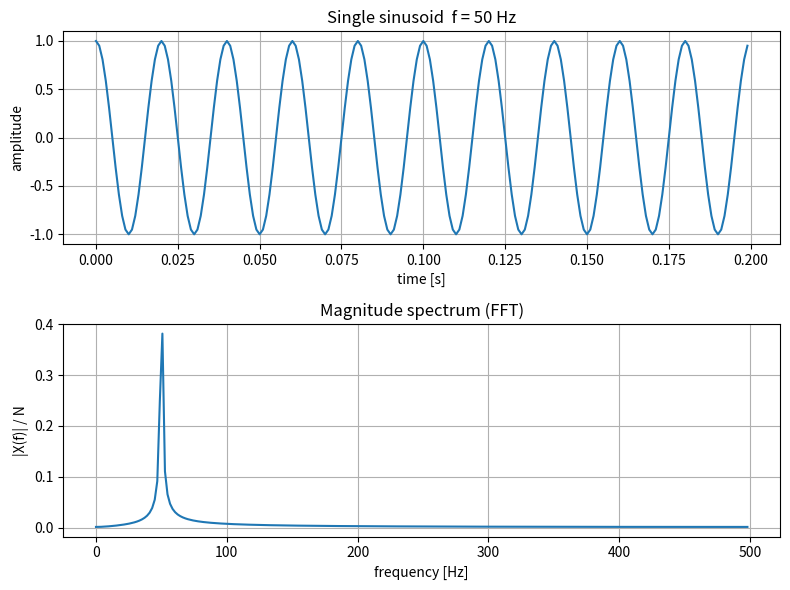
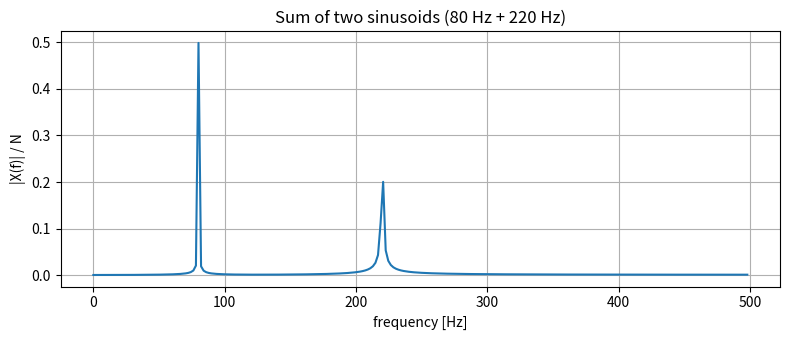
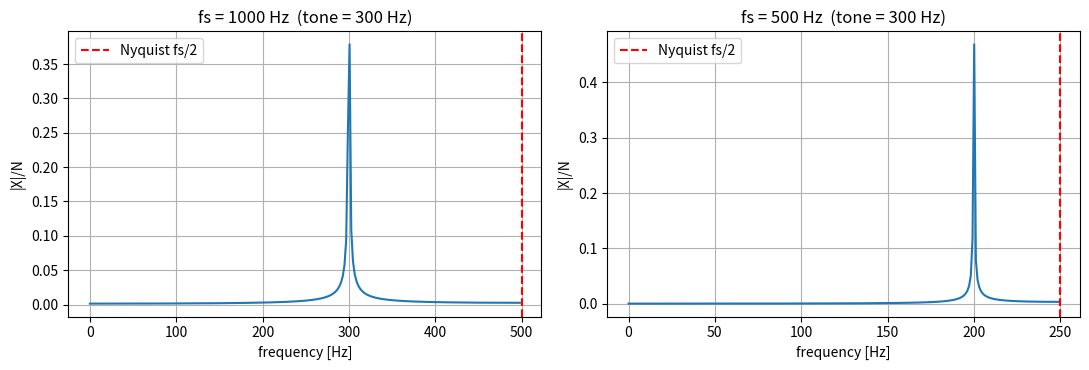
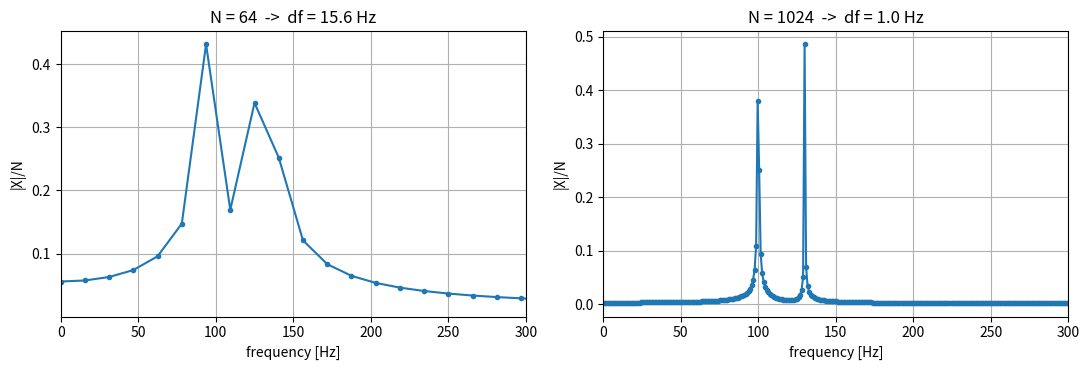
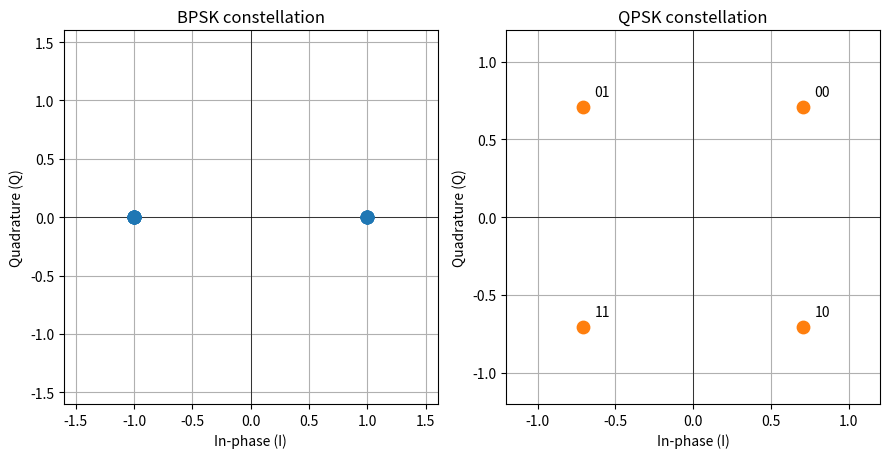
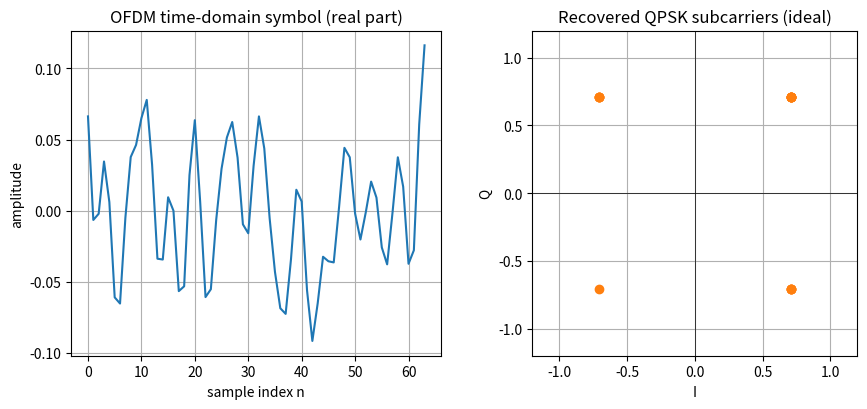
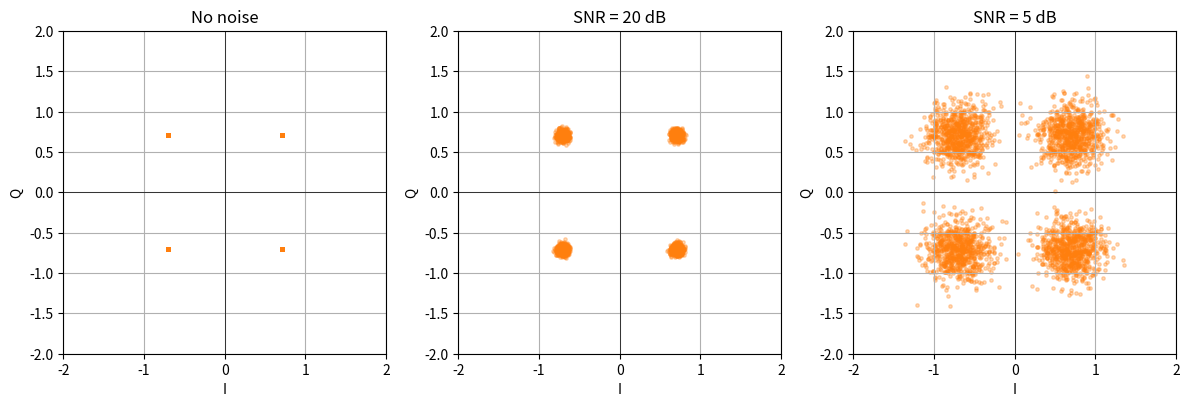
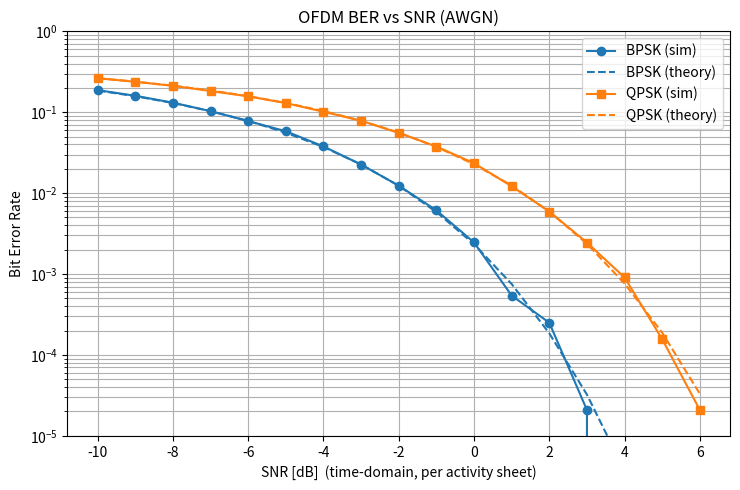
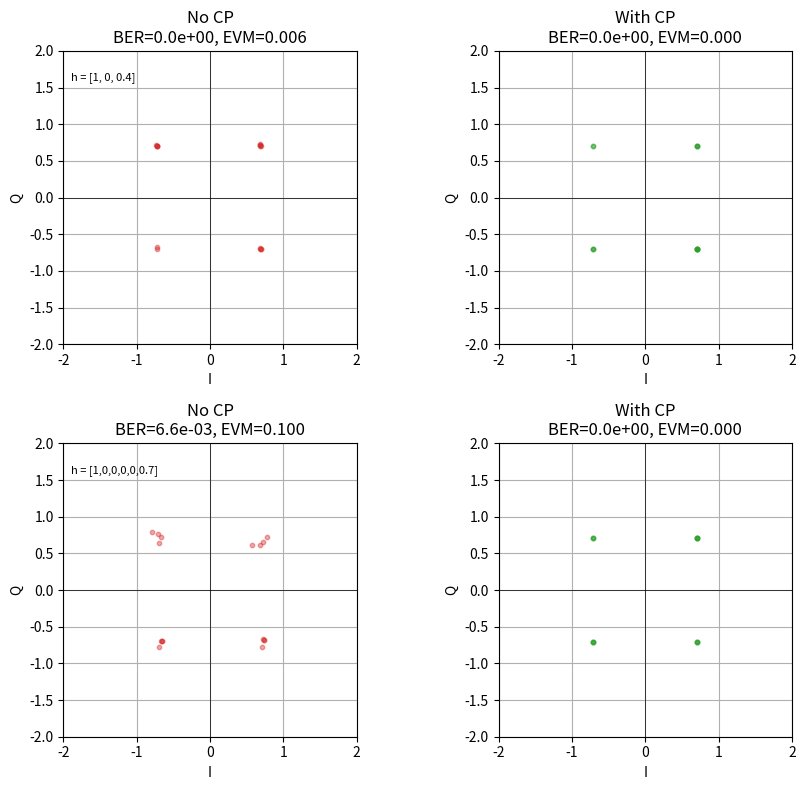
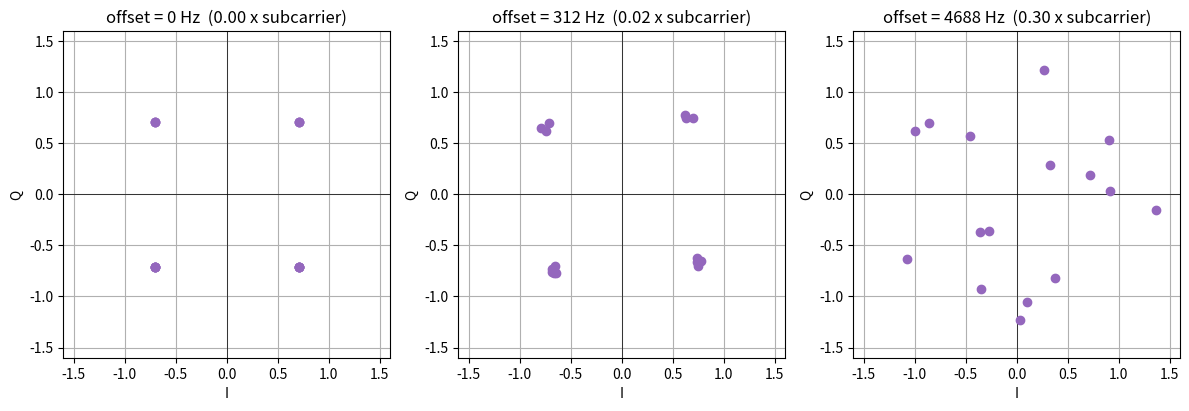
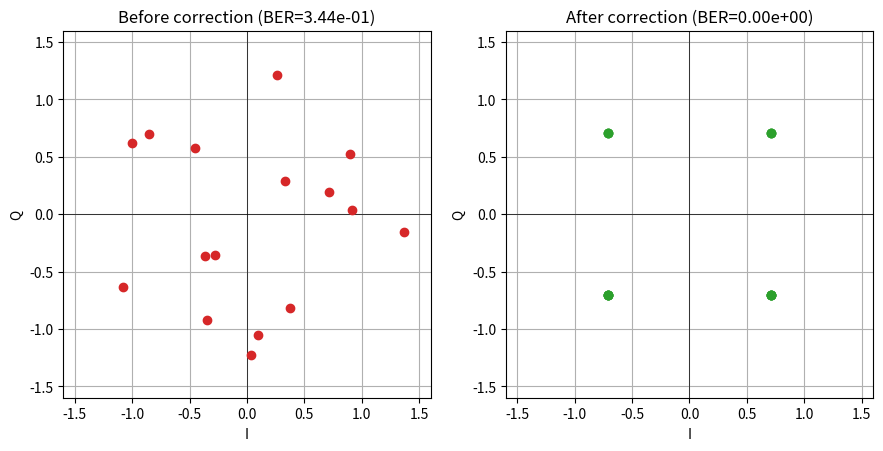

Reproduce these figures in Python, in order.
"""
================================================================================
 ExA: Introduction to OFDM and Software Defined Radio
 PART 1 - SIMULATION-BASED OFDM  (Tasks 1 to 6)
================================================================================

Part 1 of the activity:

    Task 1  Signals and FFT review
    Task 2  Digital symbols (BPSK / QPSK) and constellations
    Task 3  Building a simple OFDM symbol (IFFT/FFT loop-back)
    Task 4  Adding noise (AWGN, SNR, BER vs SNR)
    Task 5  Cyclic prefix and simple multipath
    Task 6  Frequency offset (and optional correction)

How to run
----------
    python exa_ofdm_part1_simulation.py        # runs all tasks, shows figures
    SAVE_FIGS=1 python exa_ofdm_part1_simulation.py # also saves PNGs to ./figures/

Requirements:  numpy, scipy, matplotlib


Suggestions for exploring the simulation
----------------------------------------
This is a complete, working simulation. You do not need to add any code.
Your aim is to understand how the key parameters affect an OFDM link.
The suggestions below are starting points. Change a value inside the
relevant task function, re-run the script, and compare the figures and
printed results with those of the unchanged run. Try to explain what you see.

    Task 1  fs, N, f0 : move the tone, or sample below 2*f0 and find the alias.
            fa, fb    : bring the two tones closer; how large must N be to
                        still separate them (df = fs/N)?
    Task 3  active    : use more or different subcarriers, e.g. np.arange(1, 33).
    Task 4  [np.inf, 20, 5] : other SNRs for the constellation plots.
            n_symbols : more symbols -> lower BERs can be measured.
            active    : with more active subcarriers the curves shift right
                        (less SNR per subcarrier). Why?
    Task 5  cp_len    : make it shorter than the channel memory (e.g. 4 with
                        the delay-5 channel). What happens to BER and EVM?
            channels  : add your own echo, e.g. stronger or longer delay.
    Task 6  offsets   : try other fractions of the subcarrier spacing; at
                        which offset do QPSK errors start?
            correction: correct with a slightly wrong value (e.g. -0.9*foff
                        instead of -foff) and look at the residual rotation.
================================================================================
"""

import os
import numpy as np
import matplotlib.pyplot as plt
from scipy.special import erfc

# ------------------------------------------------------------------ #
#  Global configuration                           #
# ------------------------------------------------------------------ #
RNG = np.random.default_rng(seed=2024)      # reproducible random numbers
SAVE_FIGS = os.environ.get("SAVE_FIGS", "0") == "1"
FIG_DIR = "figures"
if SAVE_FIGS:
    os.makedirs(FIG_DIR, exist_ok=True)


def _finish(fig, name):
    """Save (optionally) and lay out a figure.  Call plt.show() once at the end."""
    fig.tight_layout()
    if SAVE_FIGS:
        path = os.path.join(FIG_DIR, name + ".png")
        fig.savefig(path, dpi=130)
        print(f"   [saved] {path}")


# ================================================================== #
#  Shared building blocks (used by several tasks)                    #
# ================================================================== #

# ---- Bit / symbol mapping -------------------------------------------------- #
def random_bits(n_bits):
    """Return an array of n_bits random 0/1 integers."""
    return RNG.integers(0, 2, size=n_bits)


def bpsk_modulate(bits):
    """BPSK:  bit 0 -> -1,  bit 1 -> +1.  Returns real-valued symbols."""
    return 2 * bits - 1            # 0->-1, 1->+1


def bpsk_demodulate(symbols):
    """BPSK decision: value > 0 -> bit 1, value < 0 -> bit 0."""
    return (np.real(symbols) > 0).astype(int)


# QPSK Gray mapping (matches the activity sheet):
#   00 -> ( 1 + j)/sqrt(2)
#   01 -> (-1 + j)/sqrt(2)
#   11 -> (-1 - j)/sqrt(2)
#   10 -> ( 1 - j)/sqrt(2)
# Equivalently, for a bit pair (b0, b1):
#   I  =  1 - 2*b1   (real part sign set by the 2nd bit)
#   Q  =  1 - 2*b0   (imag part sign set by the 1st bit)
# The 1/sqrt(2) normalises the average symbol power to 1.
_INV_SQRT2 = 1 / np.sqrt(2)


def qpsk_modulate(bits):
    """Map an even-length bit array to complex QPSK symbols (power-normalised)."""
    assert len(bits) % 2 == 0, "QPSK needs an even number of bits"
    b = bits.reshape(-1, 2)
    b0, b1 = b[:, 0], b[:, 1]
    i = 1 - 2 * b1
    q = 1 - 2 * b0
    return (i + 1j * q) * _INV_SQRT2


def qpsk_demodulate(symbols):
    """Nearest-quadrant decision for QPSK; returns the recovered bit array."""
    s = np.asarray(symbols)
    b1 = (np.real(s) < 0).astype(int)   # real<0 -> b1=1
    b0 = (np.imag(s) < 0).astype(int)   # imag<0 -> b0=1
    return np.column_stack((b0, b1)).reshape(-1)


# ---- OFDM transmitter / receiver ------------------------------------------- #
def ofdm_modulate(symbols, N, active):
    """
    Place modulation symbols on the chosen FFT bins and IFFT to time domain.

        symbols : modulation symbols, one per active subcarrier
        N       : FFT size (number of bins)
        active  : indices of the active subcarriers
    Returns the length-N time-domain OFDM symbol.
    """
    X = np.zeros(N, dtype=complex)   # frequency-domain array, all bins zero
    X[active] = symbols              # fill the active subcarriers
    return np.fft.ifft(X)            # IFFT -> time-domain waveform


def ofdm_demodulate(rx_time, N, active):
    """FFT the received block and extract the active subcarriers."""
    Y = np.fft.fft(rx_time)
    return Y[active]


# ---- AWGN ------------------------------------------------------------------ #
def add_awgn(signal, snr_db):
    """
    Add complex AWGN at the requested SNR (dB).  Noise power is referenced to
    the measured average power of `signal`, as in the activity sheet:
        noise_power = signal_power / 10**(snr_db/10)
    The complex noise is split equally between real and imaginary parts.
    """
    signal_power = np.mean(np.abs(signal) ** 2)
    noise_power = signal_power / (10 ** (snr_db / 10))
    noise = np.sqrt(noise_power / 2) * (
        RNG.standard_normal(signal.shape) + 1j * RNG.standard_normal(signal.shape)
    )
    return signal + noise, noise_power


def ber(tx_bits, rx_bits):
    """Bit error rate between two equal-length bit arrays."""
    n = min(len(tx_bits), len(rx_bits))
    return np.sum(tx_bits[:n] != rx_bits[:n]) / n


# ================================================================== #
#  TASK 1 :  Signals and FFT review                                  #
# ================================================================== #
def task1_signals_and_fft():
    print("\n=== Task 1: Signals and FFT review ===")

    # --- (a) a single sinusoid ------------------------------------ #
    fs = 1000.0          # sampling rate [Hz]
    N = 512              # number of samples
    n = np.arange(N)
    t = n / fs           # time axis  t = n/fs
    A, f0 = 1.0, 50.0    # amplitude and frequency
    x = A * np.cos(2 * np.pi * f0 * t)

    X = np.fft.fft(x)
    freqs = np.fft.fftfreq(N, d=1 / fs)          # bin centre frequencies
    mag = np.abs(X) / N                          # normalise magnitude

    # plot only the positive half of the spectrum (real signal -> symmetric)
    half = N // 2
    fig, ax = plt.subplots(2, 1, figsize=(8, 6))
    ax[0].plot(t[:200], x[:200])
    ax[0].set(title=f"Single sinusoid  f = {f0:.0f} Hz",
              xlabel="time [s]", ylabel="amplitude")
    ax[0].grid(True)
    ax[1].plot(freqs[:half], mag[:half])
    ax[1].set(title="Magnitude spectrum (FFT)",
              xlabel="frequency [Hz]", ylabel="|X(f)| / N")
    ax[1].grid(True)
    _finish(fig, "task1_single_sinusoid")
    print(f"  Single tone peak should be at {f0:.0f} Hz "
          f"-> found at {freqs[:half][np.argmax(mag[:half])]:.1f} Hz")

    # --- (b) sum of two sinusoids --------------------------------- #
    f1, f2 = 80.0, 220.0
    x2 = np.cos(2 * np.pi * f1 * t) + 0.5 * np.cos(2 * np.pi * f2 * t)
    mag2 = np.abs(np.fft.fft(x2)) / N
    fig, ax = plt.subplots(figsize=(8, 3.5))
    ax.plot(freqs[:half], mag2[:half])
    ax.set(title=f"Sum of two sinusoids ({f1:.0f} Hz + {f2:.0f} Hz)",
           xlabel="frequency [Hz]", ylabel="|X(f)| / N")
    ax.grid(True)
    _finish(fig, "task1_two_sinusoids")

    # --- (c) effect of sampling rate fs on max observable frequency #
    # Max observable (Nyquist) frequency = fs/2.  Sampling a 300 Hz tone at
    # fs = 500 Hz (Nyquist 250 Hz) causes aliasing: it folds to fs - 300 = 200 Hz.
    f_tone = 300.0
    fig, ax = plt.subplots(1, 2, figsize=(11, 3.8))
    for k, fs_demo in enumerate([1000.0, 500.0]):
        nn = np.arange(N)
        tt = nn / fs_demo
        xx = np.cos(2 * np.pi * f_tone * tt)
        ff = np.fft.fftfreq(N, d=1 / fs_demo)
        mm = np.abs(np.fft.fft(xx)) / N
        h = N // 2
        ax[k].plot(ff[:h], mm[:h])
        ax[k].axvline(fs_demo / 2, color="r", ls="--", label="Nyquist fs/2")
        ax[k].set(title=f"fs = {fs_demo:.0f} Hz  (tone = {f_tone:.0f} Hz)",
                  xlabel="frequency [Hz]", ylabel="|X|/N")
        ax[k].legend(); ax[k].grid(True)
    _finish(fig, "task1_sampling_rate_aliasing")
    print("  fs=500 Hz < 2*300 Hz -> 300 Hz tone aliases to "
          f"{500 - 300:.0f} Hz (Nyquist violated).")

    # --- (d) effect of N on frequency resolution ------------------ #
    # Resolution  df = fs / N.   More samples -> finer bins -> closer tones
    # can be told apart.  Two tones 30 Hz apart:
    fa, fb = 100.0, 130.0
    fig, ax = plt.subplots(1, 2, figsize=(11, 3.8))
    for k, Ndemo in enumerate([64, 1024]):
        fs_d = 1000.0
        tt = np.arange(Ndemo) / fs_d
        xx = np.cos(2 * np.pi * fa * tt) + np.cos(2 * np.pi * fb * tt)
        ff = np.fft.fftfreq(Ndemo, d=1 / fs_d)
        mm = np.abs(np.fft.fft(xx)) / Ndemo
        h = Ndemo // 2
        ax[k].plot(ff[:h], mm[:h], marker=".")
        ax[k].set(title=f"N = {Ndemo}  ->  df = {fs_d / Ndemo:.1f} Hz",
                  xlabel="frequency [Hz]", ylabel="|X|/N", xlim=(0, 300))
        ax[k].grid(True)
    _finish(fig, "task1_frequency_resolution")
    print(f"  Two tones {fa:.0f}/{fb:.0f} Hz: resolved with large N, "
          "blurred with small N (df = fs/N).")


# ================================================================== #
#  TASK 2 :  Digital symbols (BPSK / QPSK)                           #
# ================================================================== #
def task2_digital_symbols():
    print("\n=== Task 2: Digital symbols (BPSK / QPSK) ===")

    # --- BPSK round-trip check ------------------------------------ #
    bits = random_bits(16)
    bpsk = bpsk_modulate(bits)
    rec = bpsk_demodulate(bpsk)
    assert np.array_equal(bits, rec), "BPSK round-trip failed!"
    print(f"  BPSK round-trip OK   (bits = {bits.tolist()})")

    # --- QPSK round-trip check ------------------------------------ #
    bits2 = random_bits(16)
    qpsk = qpsk_modulate(bits2)
    rec2 = qpsk_demodulate(qpsk)
    assert np.array_equal(bits2, rec2), "QPSK round-trip failed!"
    print(f"  QPSK round-trip OK   (symbol power = "
          f"{np.mean(np.abs(qpsk) ** 2):.3f}, should be 1.0)")

    # --- Constellation diagrams ----------------------------------- #
    fig, ax = plt.subplots(1, 2, figsize=(9, 4.5))

    ax[0].scatter(np.real(bpsk), np.imag(bpsk), s=80, color="C0", zorder=3)
    ax[0].set(title="BPSK constellation", xlabel="In-phase (I)",
              ylabel="Quadrature (Q)", xlim=(-1.6, 1.6), ylim=(-1.6, 1.6))
    ax[0].axhline(0, color="k", lw=0.5); ax[0].axvline(0, color="k", lw=0.5)
    ax[0].grid(True); ax[0].set_aspect("equal")

    # label the four QPSK points with their bit pairs
    labels = {"00": (1 + 1j), "01": (-1 + 1j), "11": (-1 - 1j), "10": (1 - 1j)}
    for lab, c in labels.items():
        p = c * _INV_SQRT2
        ax[1].scatter(p.real, p.imag, s=80, color="C1", zorder=3)
        ax[1].annotate(lab, (p.real, p.imag),
                       textcoords="offset points", xytext=(8, 8))
    ax[1].set(title="QPSK constellation", xlabel="In-phase (I)",
              ylabel="Quadrature (Q)", xlim=(-1.2, 1.2), ylim=(-1.2, 1.2))
    ax[1].axhline(0, color="k", lw=0.5); ax[1].axvline(0, color="k", lw=0.5)
    ax[1].grid(True); ax[1].set_aspect("equal")
    _finish(fig, "task2_constellations")


# ================================================================== #
#  TASK 3 :  Building a simple OFDM symbol (ideal channel)           #
# ================================================================== #
def task3_basic_ofdm():
    print("\n=== Task 3: Basic OFDM symbol (ideal channel) ===")

    N = 64                            # FFT size
    active = np.arange(1, 17)         # 16 active subcarriers (bins 1..16)
    n_active = len(active)

    for scheme, mod, demod, bits_per_sym in [
        ("BPSK", bpsk_modulate, bpsk_demodulate, 1),
        ("QPSK", qpsk_modulate, qpsk_demodulate, 2),
    ]:
        bits = random_bits(n_active * bits_per_sym)
        symbols = mod(bits)

        # --- transmitter --- #
        tx_time = ofdm_modulate(symbols, N, active)

        # --- ideal channel: received == transmitted --- #
        rx_time = tx_time

        # --- receiver --- #
        rx_symbols = ofdm_demodulate(rx_time, N, active)
        rx_bits = demod(rx_symbols)

        bit_err = ber(bits, rx_bits)
        print(f"  {scheme}: BER over ideal channel = {bit_err:.0e} "
              f"(expected 0).  Recovered symbols match: "
              f"{np.allclose(rx_symbols, symbols)}")

        if scheme == "QPSK":
            # plot the recovered constellation for QPSK (perfect dots)
            fig, ax = plt.subplots(1, 2, figsize=(9, 4.2))
            tx_t = np.real(tx_time)
            ax[0].plot(tx_t)
            ax[0].set(title="OFDM time-domain symbol (real part)",
                      xlabel="sample index n", ylabel="amplitude")
            ax[0].grid(True)
            ax[1].scatter(np.real(rx_symbols), np.imag(rx_symbols),
                          color="C1", zorder=3)
            ax[1].set(title="Recovered QPSK subcarriers (ideal)",
                      xlabel="I", ylabel="Q", xlim=(-1.2, 1.2), ylim=(-1.2, 1.2))
            ax[1].axhline(0, color="k", lw=0.5); ax[1].axvline(0, color="k", lw=0.5)
            ax[1].grid(True); ax[1].set_aspect("equal")
            _finish(fig, "task3_ofdm_ideal")


# ================================================================== #
#  TASK 4 :  Adding noise (AWGN, BER vs SNR)                         #
# ================================================================== #
def task4_noise():
    print("\n=== Task 4: Adding noise (AWGN) ===")

    N = 64
    active = np.arange(1, 17)
    n_active = len(active)

    # --- (a) constellations before / after noise (QPSK) ----------- #
    fig, ax = plt.subplots(1, 3, figsize=(12, 4))
    for col, snr_db in enumerate([np.inf, 20, 5]):
        # accumulate many symbols so the cloud is visible
        pts = []
        for _ in range(200):
            bits = random_bits(n_active * 2)
            tx = ofdm_modulate(qpsk_modulate(bits), N, active)
            if np.isinf(snr_db):
                rx = tx
            else:
                rx, _ = add_awgn(tx, snr_db)
            pts.append(ofdm_demodulate(rx, N, active))
        pts = np.concatenate(pts)
        title = "No noise" if np.isinf(snr_db) else f"SNR = {snr_db} dB"
        ax[col].scatter(np.real(pts), np.imag(pts), s=6, alpha=0.3, color="C1")
        ax[col].set(title=title, xlabel="I", ylabel="Q",
                    xlim=(-2, 2), ylim=(-2, 2))
        ax[col].axhline(0, color="k", lw=0.5); ax[col].axvline(0, color="k", lw=0.5)
        ax[col].grid(True); ax[col].set_aspect("equal")
    _finish(fig, "task4_noisy_constellations")
    print("  Lower SNR -> received symbols spread further from ideal points.")

    # --- (b) BER vs SNR curve ------------------------------------- #
    # Only 16 of the 64 bins carry data, so each subcarrier sees 64/16 = 6 dB
    # more SNR than the time-domain SNR on this axis. The range is chosen so
    # the whole BER curve (waterfall) is visible.
    snr_range = np.arange(-10, 7, 1.0)
    n_symbols = 3000                       # OFDM symbols averaged per SNR point

    results = {}
    for scheme, mod, demod, bps in [
        ("BPSK", bpsk_modulate, bpsk_demodulate, 1),
        ("QPSK", qpsk_modulate, qpsk_demodulate, 2),
    ]:
        ber_sim = []
        for snr_db in snr_range:
            errors = 0
            total = 0
            for _ in range(n_symbols):
                bits = random_bits(n_active * bps)
                tx = ofdm_modulate(mod(bits), N, active)
                rx, _ = add_awgn(tx, snr_db)
                rx_bits = demod(ofdm_demodulate(rx, N, active))
                errors += np.sum(bits != rx_bits)
                total += len(bits)
            ber_sim.append(errors / total)
        results[scheme] = np.array(ber_sim)

    # --- theoretical reference curves ----------------------------- #
    # signal power is deterministic here: n_active unit-power symbols spread
    # over N time samples -> P_sig = n_active / N**2 .  After the FFT each
    # active subcarrier sees complex noise of variance N*noise_power, i.e.
    # real-axis variance sigma^2 = N*noise_power/2.
    snr_lin = 10 ** (snr_range / 10)
    p_sig = n_active / N ** 2
    noise_power = p_sig / snr_lin
    sigma_real = np.sqrt(N * noise_power / 2)
    # BPSK real amplitude = 1 ; QPSK real amplitude = 1/sqrt(2)
    ber_bpsk_th = 0.5 * erfc((1.0) / (sigma_real * np.sqrt(2)))
    ber_qpsk_th = 0.5 * erfc((_INV_SQRT2) / (sigma_real * np.sqrt(2)))

    fig, ax = plt.subplots(figsize=(7.5, 5))
    ax.semilogy(snr_range, results["BPSK"], "o-", color="C0", label="BPSK (sim)")
    ax.semilogy(snr_range, ber_bpsk_th, "--", color="C0", label="BPSK (theory)")
    ax.semilogy(snr_range, results["QPSK"], "s-", color="C1", label="QPSK (sim)")
    ax.semilogy(snr_range, ber_qpsk_th, "--", color="C1", label="QPSK (theory)")
    ax.set(title="OFDM BER vs SNR (AWGN)",
           xlabel="SNR [dB]  (time-domain, per activity sheet)",
           ylabel="Bit Error Rate", ylim=(1e-5, 1))
    ax.grid(True, which="both"); ax.legend()
    _finish(fig, "task4_ber_vs_snr")

    print("  BER decreases as SNR rises (simulation tracks theory):")
    for i, s in enumerate(snr_range):
        if int(s) % 4 == 0:
            print(f"    SNR={s:5.1f} dB  BPSK={results['BPSK'][i]:.2e}  "
                  f"QPSK={results['QPSK'][i]:.2e}")


# ================================================================== #
#  TASK 5 :  Cyclic prefix and simple multipath                     #
# ================================================================== #
def add_cp(symbol, cp_len):
    """Prepend a cyclic prefix: copy the last cp_len samples to the front."""
    return np.concatenate([symbol[-cp_len:], symbol])


def task5_cyclic_prefix():
    print("\n=== Task 5: Cyclic prefix and multipath ===")

    N = 64
    cp_len = 16
    active = np.arange(1, 17)
    n_active = len(active)
    M = 2000                       # number of OFDM symbols in the stream
    bps = 2                        # QPSK

    def run_stream(h, use_cp):
        """Transmit M OFDM symbols through multipath channel h (NO noise, so the
        only impairment is the multipath itself).  Returns BER, mean EVM, and the
        recovered subcarriers of one mid-stream symbol.  The only difference
        between the two runs is the cyclic prefix, so any difference is its doing.
        """
        H = np.fft.fft(h, N)                       # channel frequency response
        all_bits, all_symbols, all_ideal = [], [], []
        for _ in range(M):
            bits = random_bits(n_active * bps)
            sym_f = qpsk_modulate(bits)
            sym = ofdm_modulate(sym_f, N, active)
            if use_cp:
                sym = add_cp(sym, cp_len)
            all_bits.append(bits)
            all_symbols.append(sym)
            all_ideal.append(sym_f)

        tx_stream = np.concatenate(all_symbols)
        rx_stream = np.convolve(tx_stream, h)      # multipath channel

        block = N + cp_len if use_cp else N
        errors, total, evm = 0, 0, []
        mid_const = None
        for k in range(M):
            seg = rx_stream[k * block:(k + 1) * block]
            if use_cp:
                seg = seg[cp_len:]                  # remove cyclic prefix
            seg = seg[:N]
            Y = np.fft.fft(seg)
            X_hat = Y[active] / H[active]           # one-tap equaliser
            errors += np.sum(all_bits[k] != qpsk_demodulate(X_hat))
            total += len(all_bits[k])
            evm.append(np.mean(np.abs(X_hat - all_ideal[k]) ** 2))
            if k == M // 2:
                mid_const = X_hat
        return errors / total, float(np.mean(evm)), mid_const

    # Two channels: (1) the sheet's mild echo, (2) a stronger/longer echo.
    channels = {
        "h = [1, 0, 0.4]  (sheet example, mild)": np.array([1.0, 0.0, 0.4]),
        "h = [1,0,0,0,0,0.7]  (stronger, delay 5)":
            np.array([1.0, 0, 0, 0, 0, 0.7]),
    }

    fig, axes = plt.subplots(len(channels), 2, figsize=(9, 8))
    for row, (name, h) in enumerate(channels.items()):
        ber_no, evm_no, const_no = run_stream(h, use_cp=False)
        ber_yes, evm_yes, const_yes = run_stream(h, use_cp=True)
        print(f"\n  Channel: {name}   memory = {len(h) - 1} samples (CP = {cp_len})")
        print(f"    WITHOUT CP : BER = {ber_no:.3e}   EVM = {evm_no:.4f}")
        print(f"    WITH    CP : BER = {ber_yes:.3e}   EVM = {evm_yes:.4f}")

        a0, a1 = axes[row]
        a0.scatter(const_no.real, const_no.imag, s=10, alpha=0.4, color="C3")
        a0.set(title=f"No CP\nBER={ber_no:.1e}, EVM={evm_no:.3f}",
               xlabel="I", ylabel="Q", xlim=(-2, 2), ylim=(-2, 2))
        a1.scatter(const_yes.real, const_yes.imag, s=10, alpha=0.4, color="C2")
        a1.set(title=f"With CP\nBER={ber_yes:.1e}, EVM={evm_yes:.3f}",
               xlabel="I", ylabel="Q", xlim=(-2, 2), ylim=(-2, 2))
        for a in (a0, a1):
            a.axhline(0, color="k", lw=0.5); a.axvline(0, color="k", lw=0.5)
            a.grid(True); a.set_aspect("equal")
        a0.text(-1.9, 1.6, name.split("  ")[0], fontsize=8)

    print("\n  Even a mild echo distorts the subcarriers (EVM > 0) without a CP;")
    print("  a stronger echo turns that distortion into actual bit errors.")
    print("  Adding a cyclic prefix longer than the channel memory turns the")
    print("  channel into a clean per-subcarrier multiply -> EVM ~ 0, BER = 0")
    print("  after one-tap equalisation.  (All runs here are noise-free, so the")
    print("  only impairment is the multipath.)")
    _finish(fig, "task5_cyclic_prefix")


# ================================================================== #
#  TASK 6 :  Frequency offset                                       #
# ================================================================== #
def apply_frequency_offset(samples, f_offset, fs):
    """Multiply samples by a rotating complex exponential exp(j 2 pi f n / fs)."""
    n = np.arange(len(samples))
    return samples * np.exp(1j * 2 * np.pi * f_offset * n / fs)


def task6_frequency_offset():
    print("\n=== Task 6: Frequency offset ===")

    N = 64
    active = np.arange(1, 17)
    n_active = len(active)
    fs = 1e6                        # sampling rate [Hz]

    bits = random_bits(n_active * 2)
    symbols = qpsk_modulate(bits)
    tx = ofdm_modulate(symbols, N, active)

    # small and larger offsets (as a fraction of the subcarrier spacing fs/N)
    df_sub = fs / N                 # subcarrier spacing
    offsets = [0.0, 0.02 * df_sub, 0.3 * df_sub]   # 0, small, larger

    fig, ax = plt.subplots(1, 3, figsize=(12, 4))
    for col, foff in enumerate(offsets):
        rx = apply_frequency_offset(tx, foff, fs)
        rx_sym = ofdm_demodulate(rx, N, active)
        ax[col].scatter(np.real(rx_sym), np.imag(rx_sym), color="C4", zorder=3)
        frac = foff / df_sub
        ax[col].set(title=f"offset = {foff:.0f} Hz  ({frac:.2f} x subcarrier)",
                    xlabel="I", ylabel="Q", xlim=(-1.6, 1.6), ylim=(-1.6, 1.6))
        ax[col].axhline(0, color="k", lw=0.5); ax[col].axvline(0, color="k", lw=0.5)
        ax[col].grid(True); ax[col].set_aspect("equal")
    _finish(fig, "task6_frequency_offset")
    print("  Small offset -> the whole constellation rotates.")
    print("  Larger offset -> subcarriers leak into each other (ICI), so the")
    print("  points also smear out, not just rotate.")

    # --- optional extension: correction by counter-rotation -------- #
    # 0.3 x spacing rotates QPSK past 45 deg, so errors appear before correction
    foff = 0.3 * df_sub
    rx = apply_frequency_offset(tx, foff, fs)
    rx_corrected = apply_frequency_offset(rx, -foff, fs)   # opposite rotation
    rx_sym_corr = ofdm_demodulate(rx_corrected, N, active)
    err_before = ber(bits, qpsk_demodulate(ofdm_demodulate(rx, N, active)))
    err_after = ber(bits, qpsk_demodulate(rx_sym_corr))

    fig, ax = plt.subplots(1, 2, figsize=(9, 4.4))
    rx_sym = ofdm_demodulate(rx, N, active)
    ax[0].scatter(np.real(rx_sym), np.imag(rx_sym), color="C3", zorder=3)
    ax[0].set(title=f"Before correction (BER={err_before:.2e})",
              xlabel="I", ylabel="Q", xlim=(-1.6, 1.6), ylim=(-1.6, 1.6))
    ax[1].scatter(np.real(rx_sym_corr), np.imag(rx_sym_corr),
                  color="C2", zorder=3)
    ax[1].set(title=f"After correction (BER={err_after:.2e})",
              xlabel="I", ylabel="Q", xlim=(-1.6, 1.6), ylim=(-1.6, 1.6))
    for a in ax:
        a.axhline(0, color="k", lw=0.5); a.axvline(0, color="k", lw=0.5)
        a.grid(True); a.set_aspect("equal")
    _finish(fig, "task6_offset_correction")
    print(f"  Optional correction: BER {err_before:.2e} -> {err_after:.2e} "
          "(works because the offset is known).")


# ================================================================== #
#  Main                                                             #
# ================================================================== #
def main():
    print("=" * 60)
    print(" ExA Part 1 - Simulation-Based OFDM")
    print("=" * 60)
    task1_signals_and_fft()
    task2_digital_symbols()
    task3_basic_ofdm()
    task4_noise()
    task5_cyclic_prefix()
    task6_frequency_offset()
    print("\nAll Part 1 tasks completed.")
    if not SAVE_FIGS:
        plt.show()


if __name__ == "__main__":
    main()
